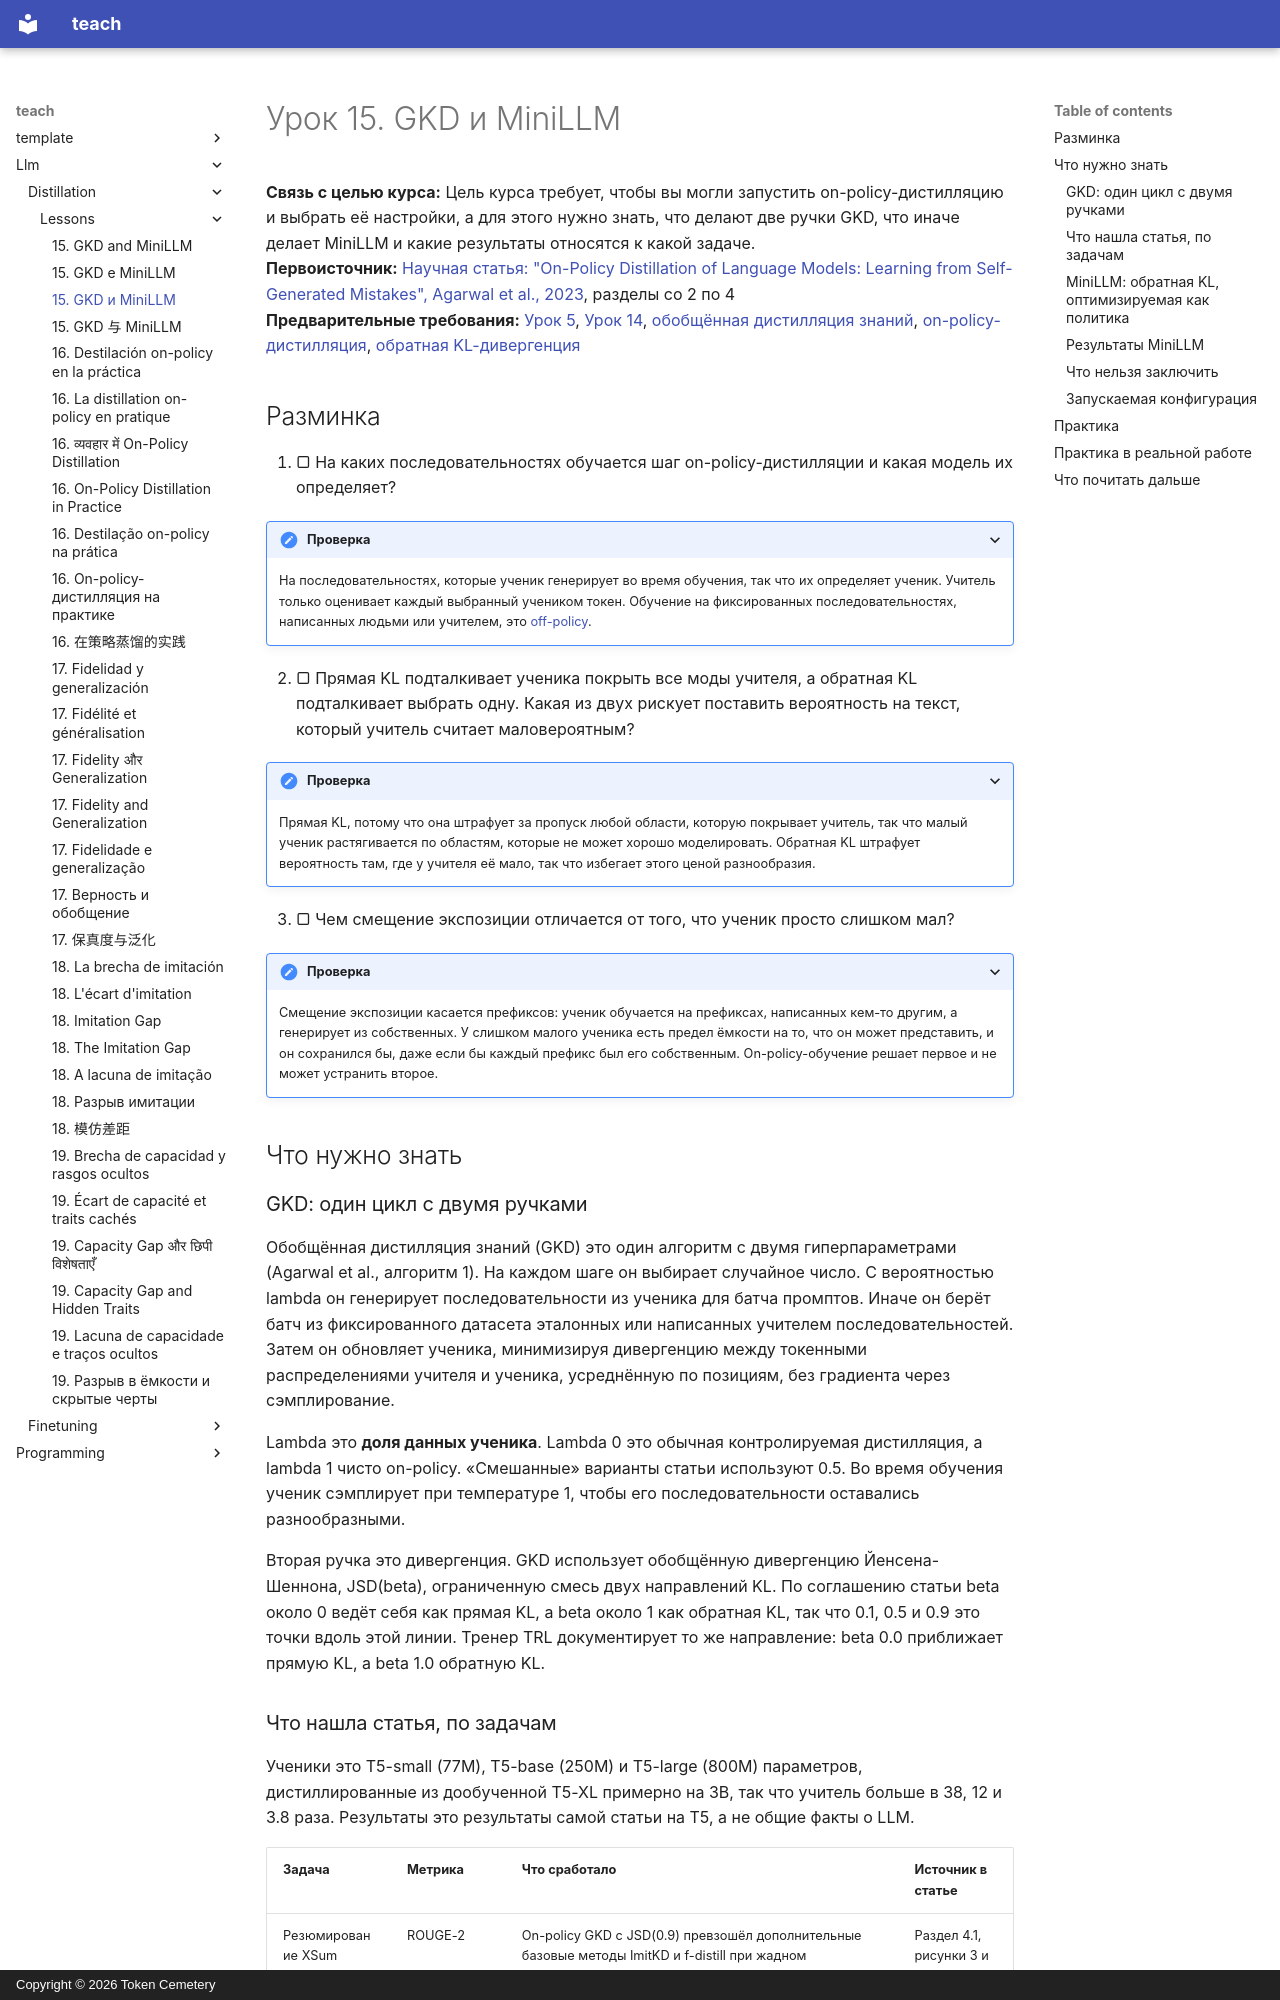

repository: TokenCemetery/teach · page: llm/distillation/lessons/0015-gkd-and-minillm.ru/index.html · generator: mkdocs · copyright: Copyright © 2026 Token Cemetery

---
title: "15. GKD и MiniLLM"
description: "Сэмплирование из ученика и оценка учителем, а также выбор дивергенции и смешивания, который к этому прилагается"
type: lesson
---

# Урок 15. GKD и MiniLLM

**Связь с целью курса:** Цель курса требует, чтобы вы могли запустить on-policy-дистилляцию и выбрать её настройки, а для этого нужно знать, что делают две ручки GKD, что иначе делает MiniLLM и какие результаты относятся к какой задаче.
**Первоисточник:** [Научная статья: "On-Policy Distillation of Language Models: Learning from Self-Generated Mistakes", Agarwal et al., 2023](https://arxiv.org/abs/2306.13649), разделы со 2 по 4
**Предварительные требования:** [Урок 5](0005-forward-and-reverse-kl.md), [Урок 14](0014-exposure-bias.md), [обобщённая дистилляция знаний](../GLOSSARY.md), [on-policy-дистилляция](../GLOSSARY.md), [обратная KL-дивергенция](../GLOSSARY.md)

## Разминка

1. ▢ На каких последовательностях обучается шаг on-policy-дистилляции и какая модель их определяет?

<details markdown="1"><summary>Проверка</summary>

На последовательностях, которые ученик генерирует во время обучения, так что их определяет ученик. Учитель только оценивает каждый выбранный учеником токен. Обучение на фиксированных последовательностях, написанных людьми или учителем, это [off-policy](../GLOSSARY.md).

</details>

2. ▢ Прямая KL подталкивает ученика покрыть все моды учителя, а обратная KL подталкивает выбрать одну. Какая из двух рискует поставить вероятность на текст, который учитель считает маловероятным?

<details markdown="1"><summary>Проверка</summary>

Прямая KL, потому что она штрафует за пропуск любой области, которую покрывает учитель, так что малый ученик растягивается по областям, которые не может хорошо моделировать. Обратная KL штрафует вероятность там, где у учителя её мало, так что избегает этого ценой разнообразия.

</details>

3. ▢ Чем смещение экспозиции отличается от того, что ученик просто слишком мал?

<details markdown="1"><summary>Проверка</summary>

Смещение экспозиции касается префиксов: ученик обучается на префиксах, написанных кем-то другим, а генерирует из собственных. У слишком малого ученика есть предел ёмкости на то, что он может представить, и он сохранился бы, даже если бы каждый префикс был его собственным. On-policy-обучение решает первое и не может устранить второе.

</details>

## Что нужно знать

### GKD: один цикл с двумя ручками

Обобщённая дистилляция знаний (GKD) это один алгоритм с двумя гиперпараметрами (Agarwal et al., алгоритм 1). На каждом шаге он выбирает случайное число. С вероятностью lambda он генерирует последовательности из ученика для батча промптов. Иначе он берёт батч из фиксированного датасета эталонных или написанных учителем последовательностей. Затем он обновляет ученика, минимизируя дивергенцию между токенными распределениями учителя и ученика, усреднённую по позициям, без градиента через сэмплирование.

Lambda это **доля данных ученика**. Lambda 0 это обычная контролируемая дистилляция, а lambda 1 чисто on-policy. «Смешанные» варианты статьи используют 0.5. Во время обучения ученик сэмплирует при температуре 1, чтобы его последовательности оставались разнообразными.

Вторая ручка это дивергенция. GKD использует обобщённую дивергенцию Йенсена-Шеннона, JSD(beta), ограниченную смесь двух направлений KL. По соглашению статьи beta около 0 ведёт себя как прямая KL, а beta около 1 как обратная KL, так что 0.1, 0.5 и 0.9 это точки вдоль этой линии. Тренер TRL документирует то же направление: beta 0.0 приближает прямую KL, а beta 1.0 обратную KL.
